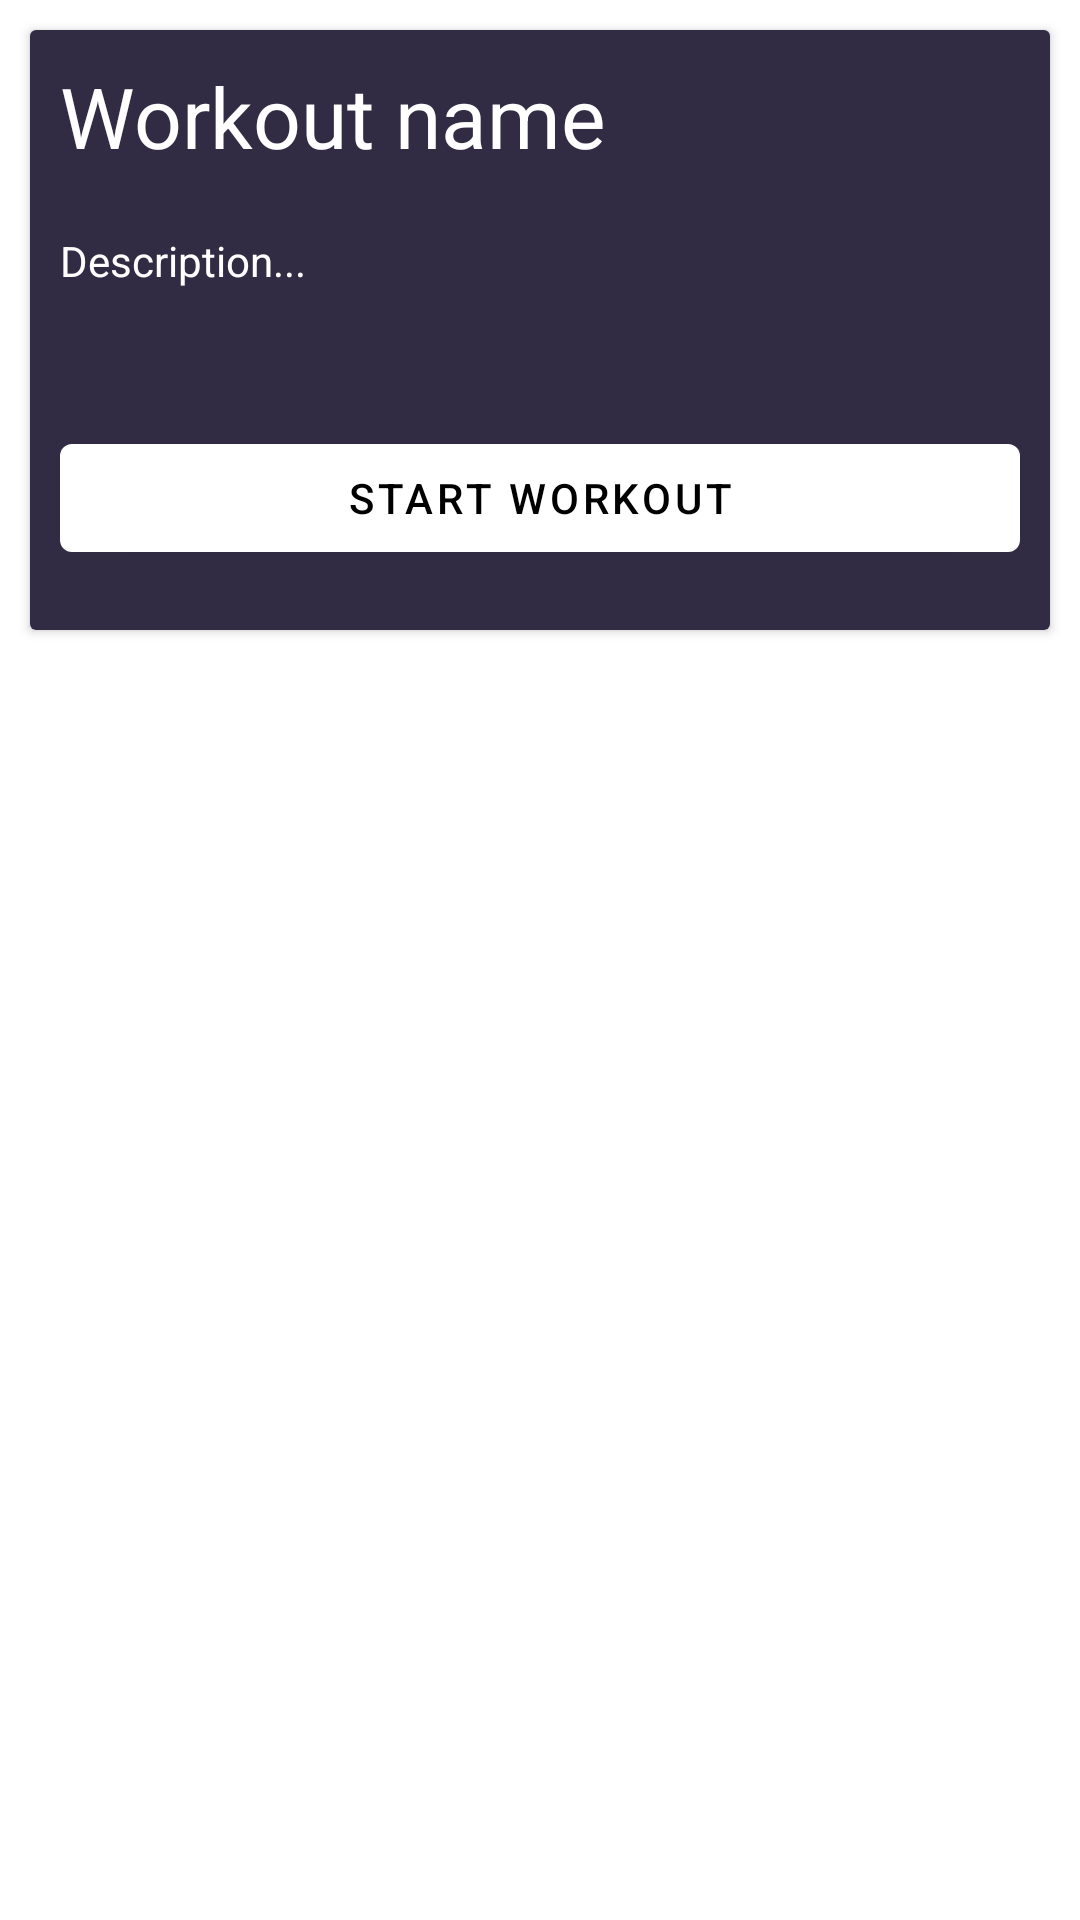

Android layout source for this screen:
<!-- AndroidManifest.xml: application theme Theme.GymBro -->
<!-- res/layout/adapter_workout_item.xml -->
<?xml version="1.0" encoding="utf-8"?>
<LinearLayout xmlns:android="http://schemas.android.com/apk/res/android"
    android:layout_width="match_parent"
    android:layout_height="wrap_content">

    <androidx.cardview.widget.CardView
        android:layout_width="match_parent"
        android:layout_height="200dp"
        android:layout_margin="10dp">

        <LinearLayout
            android:layout_width="match_parent"
            android:layout_height="match_parent"
            android:orientation="vertical"
            android:background="#312B43">

            <TextView
                android:id="@+id/workoutNameTextView"
                android:layout_width="wrap_content"
                android:layout_height="wrap_content"
                android:layout_margin="10dp"
                android:text="Workout name"
                android:textSize="28sp"
                android:textColor="@color/white"/>

            <TextView
                android:id="@+id/workoutDescriptionTextView"
                android:layout_width="wrap_content"
                android:layout_height="wrap_content"
                android:layout_margin="10dp"
                android:text="Description..."
                android:textColor="@color/white"/>

            <LinearLayout
                android:layout_width="match_parent"
                android:layout_height="match_parent"
                android:gravity="bottom">

                <com.google.android.material.button.MaterialButton
                    android:layout_width="match_parent"
                    android:layout_height="wrap_content"
                    android:layout_marginBottom="10dp"
                    android:layout_marginStart="10dp"
                    android:layout_marginEnd="10dp"
                    android:text="Start workout"
                    android:textColor="@color/black"/>

            </LinearLayout>

        </LinearLayout>

    </androidx.cardview.widget.CardView>

</LinearLayout>
<!-- resources referenced by this layout -->
<resources>
  <color name="black">#FF000000</color>
  <color name="white">#FFFFFFFF</color>
  <style name="Theme.GymBro" parent="Theme.MaterialComponents.DayNight.NoActionBar">
          
          <item name="colorPrimary">@color/white</item>
          <item name="colorPrimaryVariant">@color/purple_700</item>
          <item name="colorOnPrimary">@color/white</item>
          
          <item name="colorSecondary">@color/teal_200</item>
          <item name="colorSecondaryVariant">@color/teal_700</item>
          <item name="colorOnSecondary">@color/white</item>
          
          <item name="android:statusBarColor" tools:targetApi="l">?attr/colorPrimaryVariant</item>
          
          <item name="colorOnSurface">@color/white</item>
  
          
          <item name="android:windowSplashScreenBackground">@color/azul_oscuro</item>
  
      </style>
  <color name="purple_700">#FF3700B3</color>
  <color name="teal_200">#FF03DAC5</color>
  <color name="teal_700">#FF018786</color>
  <color name="azul_oscuro">#1E192E</color>
</resources>
